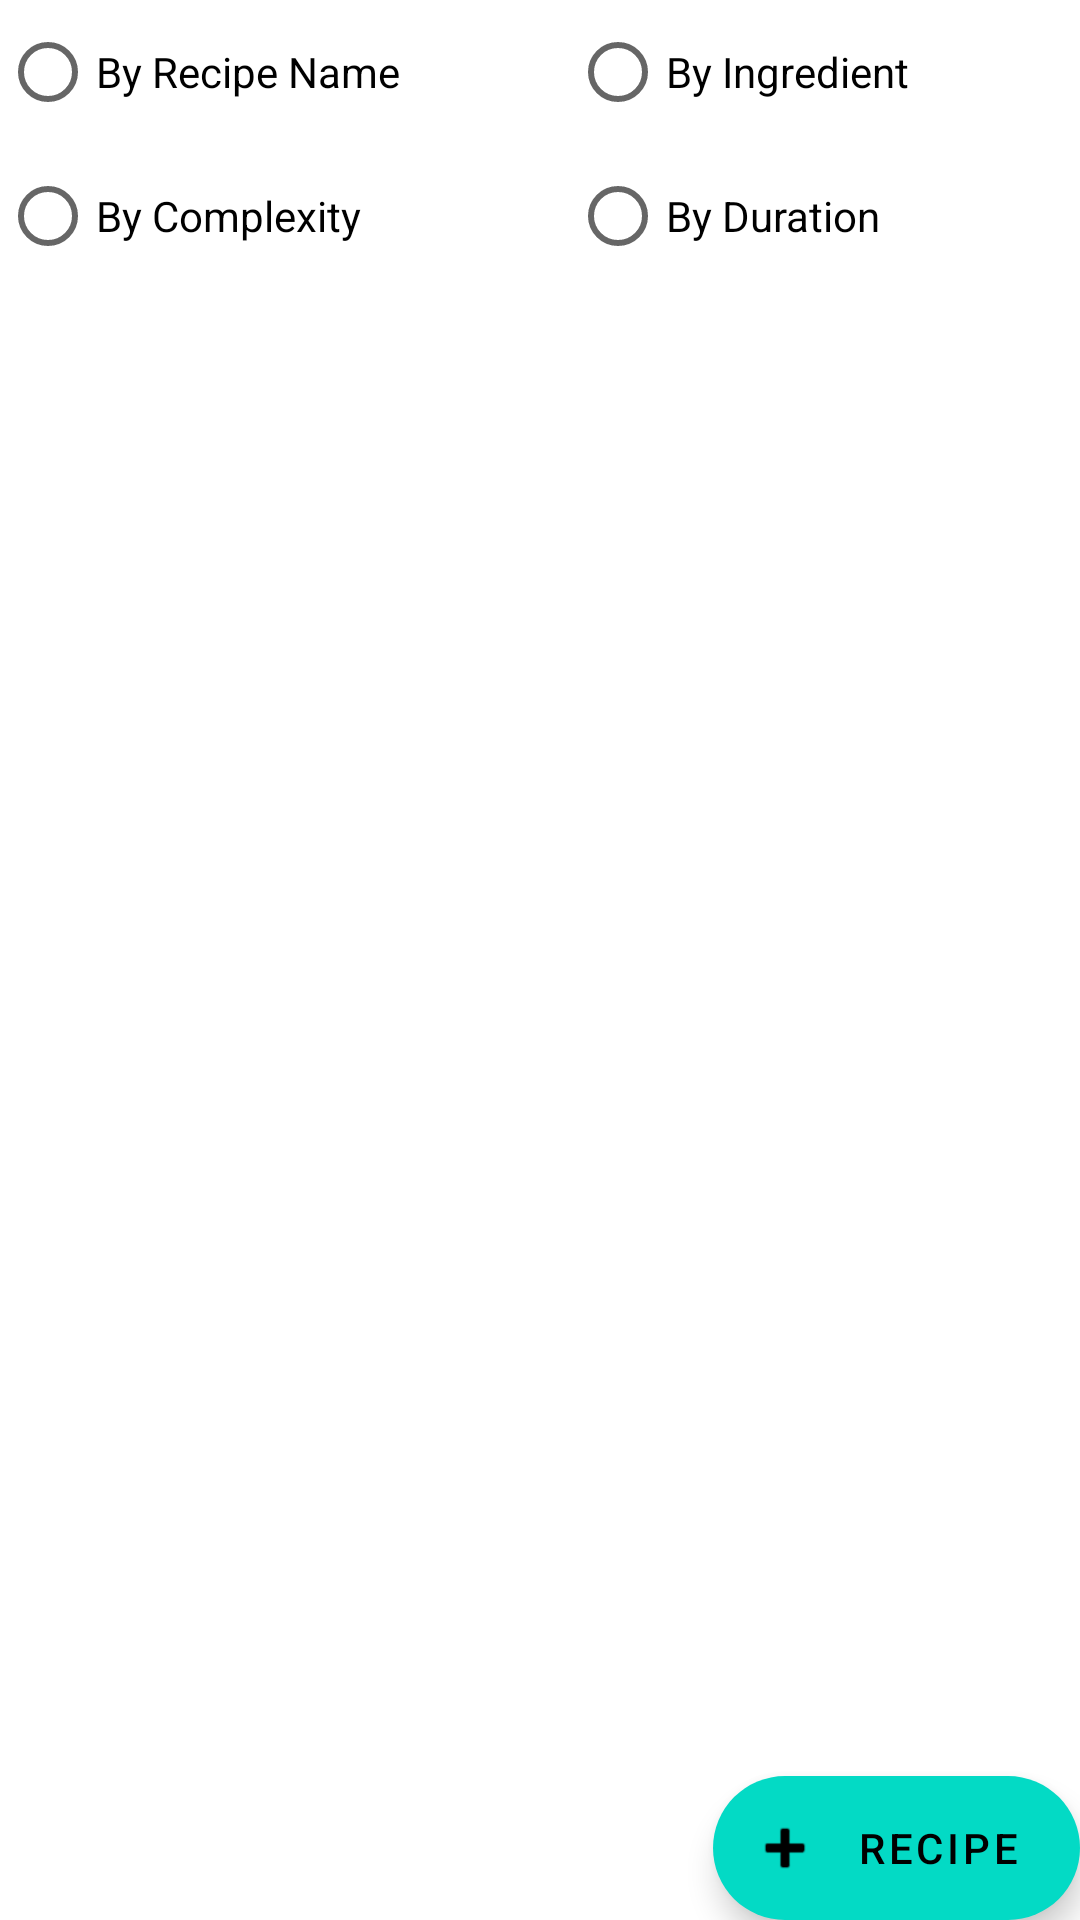

Layout XML and referenced resources for this Android screen:
<!-- AndroidManifest.xml: application theme Theme.MessyChef -->
<!-- res/layout/activity_recipe_list.xml -->
<?xml version="1.0" encoding="utf-8"?>
<androidx.constraintlayout.widget.ConstraintLayout xmlns:android="http://schemas.android.com/apk/res/android"
    xmlns:app="http://schemas.android.com/apk/res-auto"
    xmlns:tools="http://schemas.android.com/tools"
    android:layout_width="match_parent"
    android:layout_height="match_parent"
    tools:context=".RecipeListActivity">

    <androidx.coordinatorlayout.widget.CoordinatorLayout
        android:layout_width="match_parent"
        android:layout_height="match_parent">

        <LinearLayout
            android:layout_width="match_parent"
            android:layout_height="wrap_content"
            android:orientation="vertical">


            <androidx.fragment.app.FragmentContainerView
                android:id="@+id/filter_text_input"
                android:layout_width="match_parent"
                android:layout_height="wrap_content" />

            <TableLayout
                android:layout_width="match_parent"
                android:layout_height="wrap_content">


                <TableRow>

                    <RadioButton
                        android:id="@+id/filter_by_name"
                        android:layout_width="wrap_content"
                        android:layout_height="wrap_content"
                        android:layout_weight="3"
                        android:text="@string/filter_name" />

                    <RadioButton
                        android:id="@+id/filter_by_ingredient"
                        android:layout_width="wrap_content"
                        android:layout_height="wrap_content"
                        android:layout_weight="3"
                        android:text="@string/filter_ingredient" />
                </TableRow>

                <TableRow>

                    <RadioButton
                        android:id="@+id/filter_by_complexity"
                        android:layout_width="wrap_content"
                        android:layout_height="wrap_content"
                        android:layout_weight="3"
                        android:text="@string/filter_complexity" />


                    <RadioButton
                        android:id="@+id/filter_by_time"
                        android:layout_width="wrap_content"
                        android:layout_height="wrap_content"
                        android:layout_weight="3"
                        android:text="@string/filter_by_duration" />
                </TableRow>
            </TableLayout>

            <androidx.fragment.app.FragmentContainerView
                android:id="@+id/list_view_recipe_list"
                android:layout_width="match_parent"
                android:layout_height="wrap_content" />


        </LinearLayout>


        <com.google.android.material.floatingactionbutton.ExtendedFloatingActionButton
            android:id="@+id/fab"
            android:layout_width="wrap_content"
            android:layout_height="wrap_content"
            android:layout_gravity="bottom|end"
            android:layout_margin="@dimen/fab_margin"
            android:contentDescription="@string/add_button_help"
            android:onClick="addNewRecipe"
            android:text="@string/add_recipe_text"
            android:tooltipText="@string/add_button_help"
            app:icon="@android:drawable/ic_input_add" />


    </androidx.coordinatorlayout.widget.CoordinatorLayout>


</androidx.constraintlayout.widget.ConstraintLayout>
<!-- resources referenced by this layout -->
<resources>
  <string name="add_button_help">Add new Recipe</string>
  <string name="add_recipe_text">Recipe</string>
  <string name="filter_by_duration">By Duration</string>
  <string name="filter_complexity">By Complexity</string>
  <string name="filter_ingredient">By Ingredient</string>
  <string name="filter_name">By Recipe Name</string>
  <style name="Theme.MessyChef" parent="Theme.MaterialComponents.DayNight.DarkActionBar">
          
          <item name="colorPrimary">@color/purple_500</item>
          <item name="colorPrimaryVariant">@color/purple_700</item>
          <item name="colorOnPrimary">@color/white</item>
          
          <item name="colorSecondary">@color/teal_200</item>
          <item name="colorSecondaryVariant">@color/teal_700</item>
          <item name="colorOnSecondary">@color/black</item>
          
          <item name="android:statusBarColor" tools:targetApi="l">?attr/colorPrimaryVariant</item>
          
      </style>
  <!-- not gathered from this repository: default colours our renderer supplied (Android Studio template values) -->
  <color name="purple_500">#FF6200EE</color>
  <color name="purple_700">#FF3700B3</color>
  <color name="teal_200">#FF03DAC5</color>
  <color name="teal_700">#FF018786</color>
  <color name="black">#FF000000</color>
  <color name="white">#FFFFFFFF</color>
</resources>
